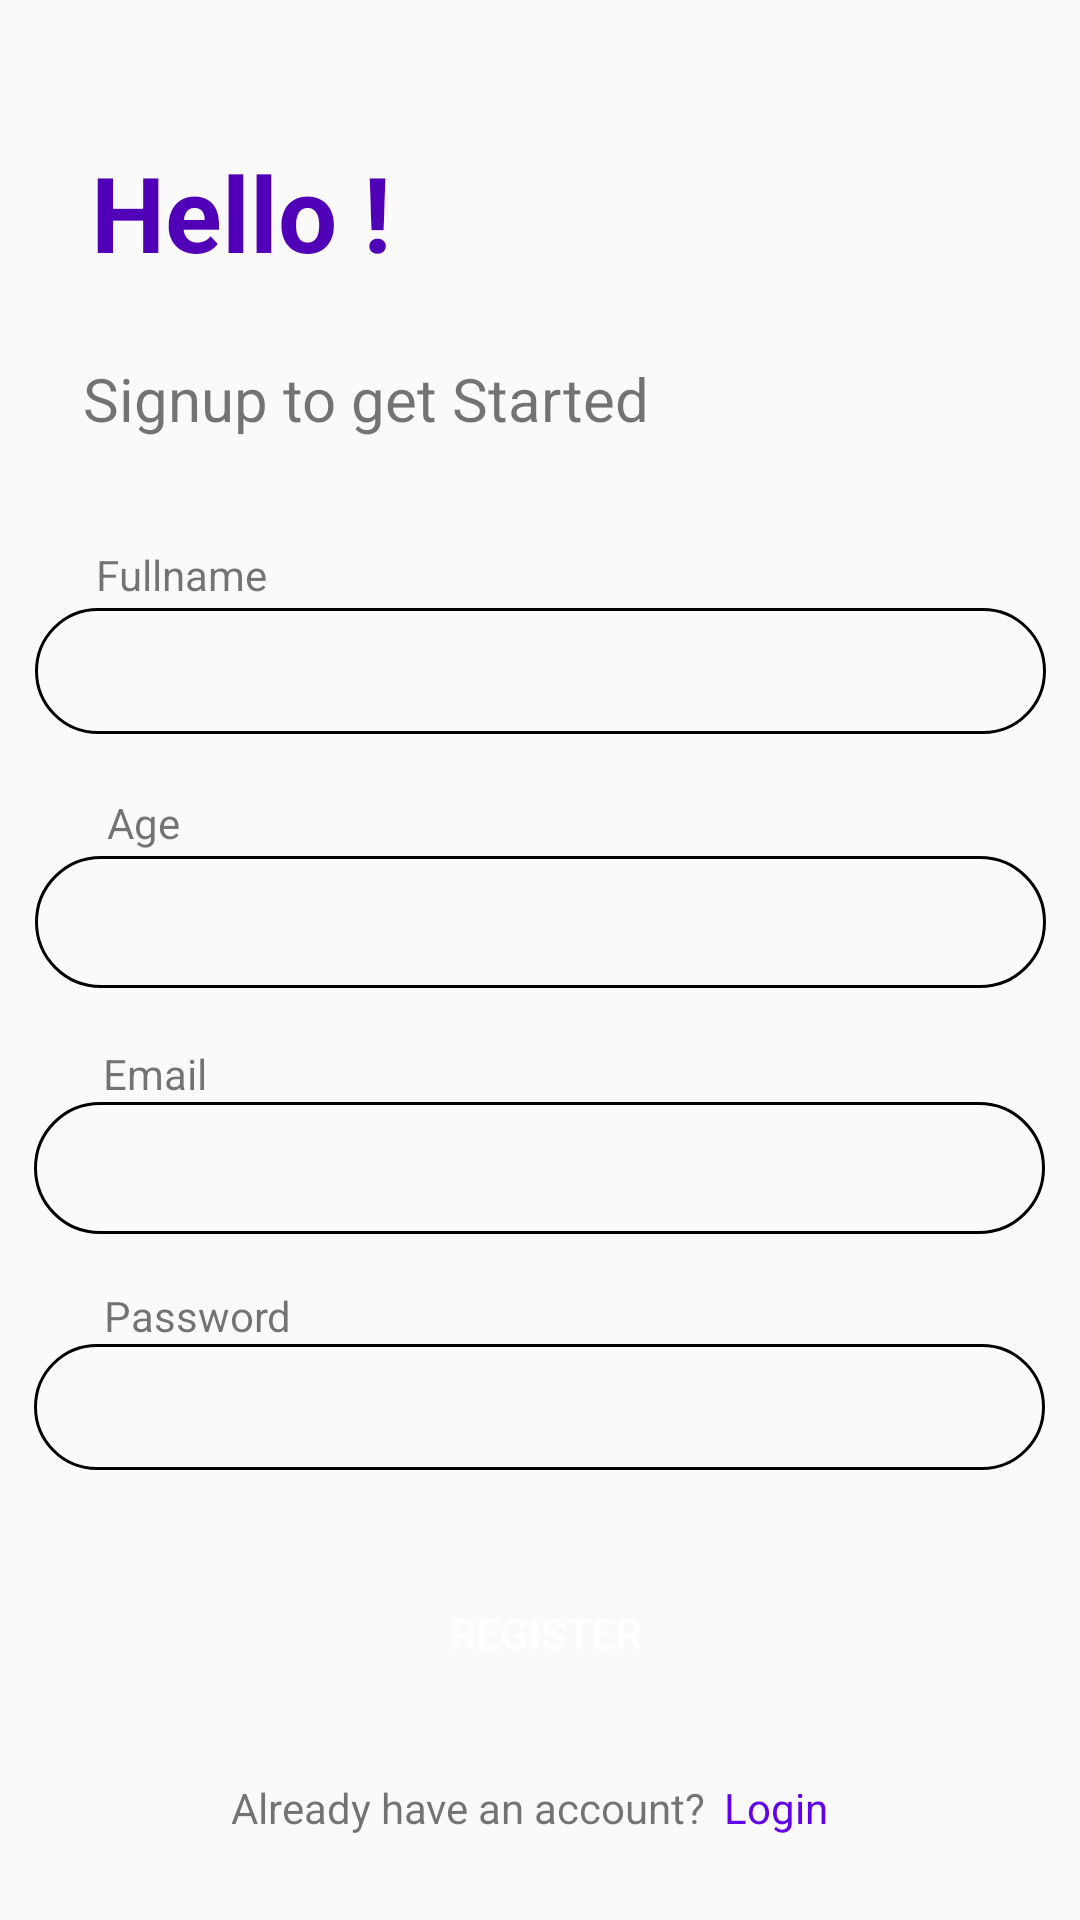

Android layout source for this screen:
<!-- AndroidManifest.xml: activity theme Theme.AppCompat.Light.NoActionBar -->
<!-- res/layout/activity_register.xml -->
<?xml version="1.0" encoding="utf-8"?>
<androidx.constraintlayout.widget.ConstraintLayout xmlns:android="http://schemas.android.com/apk/res/android"
    xmlns:app="http://schemas.android.com/apk/res-auto"
    xmlns:tools="http://schemas.android.com/tools"
    android:layout_width="match_parent"
    android:layout_height="match_parent"
    android:background="@drawable/backgroundhome"
    tools:context=".view.RegisterActivity">

    <TextView
        android:id="@+id/textView2"
        android:layout_width="122dp"
        android:layout_height="56dp"
        android:text="Hello !"
        android:textColor="#5000B7"
        android:textSize="35dp"

        android:textStyle="bold"
        app:layout_constraintBottom_toBottomOf="parent"
        app:layout_constraintEnd_toEndOf="parent"
        app:layout_constraintHorizontal_bias="0.128"
        app:layout_constraintStart_toStartOf="parent"
        app:layout_constraintTop_toTopOf="parent"
        app:layout_constraintVertical_bias="0.081" />

    <TextView
        android:id="@+id/textView3"
        android:layout_width="wrap_content"
        android:layout_height="wrap_content"
        android:layout_marginTop="16dp"
        android:text="Signup to get Started"
        android:textSize="20dp"
        app:layout_constraintBottom_toBottomOf="parent"
        app:layout_constraintEnd_toEndOf="parent"
        app:layout_constraintHorizontal_bias="0.162"
        app:layout_constraintStart_toStartOf="parent"
        app:layout_constraintTop_toBottomOf="@+id/textView2"
        app:layout_constraintVertical_bias="0.0" />


    <EditText
        android:id="@+id/edtFullNameRegis"
        android:layout_width="337dp"
        android:layout_height="42dp"
        android:ems="10"
        android:background="@drawable/edtlogin"
        android:inputType="textPersonName"
        app:layout_constraintBottom_toBottomOf="parent"
        app:layout_constraintEnd_toEndOf="parent"
        app:layout_constraintStart_toStartOf="parent"
        app:layout_constraintTop_toBottomOf="@+id/textView4"
        app:layout_constraintVertical_bias="0.004" />

    <TextView
        android:id="@+id/textView4"
        android:layout_width="wrap_content"
        android:layout_height="wrap_content"
        android:text="Fullname"
        app:layout_constraintBottom_toBottomOf="parent"
        app:layout_constraintEnd_toEndOf="parent"
        app:layout_constraintHorizontal_bias="0.106"
        app:layout_constraintStart_toStartOf="parent"
        app:layout_constraintTop_toTopOf="parent"
        app:layout_constraintVertical_bias="0.293" />

    <TextView
        android:id="@+id/textView6"
        android:layout_width="wrap_content"
        android:layout_height="wrap_content"
        android:text="Email"
        app:layout_constraintBottom_toBottomOf="parent"
        app:layout_constraintEnd_toEndOf="parent"
        app:layout_constraintHorizontal_bias="0.106"
        app:layout_constraintStart_toStartOf="parent"
        app:layout_constraintTop_toTopOf="parent"
        app:layout_constraintVertical_bias="0.561" />

    <EditText
        android:id="@+id/edtEmailRegis"
        android:layout_width="337dp"
        android:layout_height="44dp"
        android:ems="10"
        android:background="@drawable/edtlogin"
        app:layout_constraintBottom_toBottomOf="parent"
        app:layout_constraintEnd_toEndOf="parent"
        app:layout_constraintHorizontal_bias="0.486"
        app:layout_constraintStart_toStartOf="parent"
        app:layout_constraintTop_toBottomOf="@+id/textView6"
        app:layout_constraintVertical_bias="0.0" />

    <EditText
        android:id="@+id/edtAgeRegis"
        android:layout_width="337dp"
        android:layout_height="44dp"
        android:ems="10"
        android:background="@drawable/edtlogin"
        app:layout_constraintBottom_toBottomOf="parent"
        app:layout_constraintEnd_toEndOf="parent"
        app:layout_constraintStart_toStartOf="parent"
        app:layout_constraintTop_toBottomOf="@+id/textView5"
        app:layout_constraintVertical_bias="0.005" />

    <TextView
        android:id="@+id/textView5"
        android:layout_width="wrap_content"
        android:layout_height="wrap_content"
        android:text="Age"
        app:layout_constraintBottom_toBottomOf="parent"
        app:layout_constraintEnd_toEndOf="parent"
        app:layout_constraintHorizontal_bias="0.106"
        app:layout_constraintStart_toStartOf="parent"
        app:layout_constraintTop_toTopOf="parent"
        app:layout_constraintVertical_bias="0.426" />

    











    











    <EditText
        android:id="@+id/edtPassRegis"
        android:layout_width="337dp"
        android:layout_height="42dp"
        android:background="@drawable/edtlogin"
        android:ems="10"
        android:inputType="textPersonName"
        app:layout_constraintBottom_toBottomOf="parent"
        app:layout_constraintEnd_toEndOf="parent"
        app:layout_constraintHorizontal_bias="0.486"
        app:layout_constraintStart_toStartOf="parent"
        app:layout_constraintTop_toBottomOf="@+id/tv"
        app:layout_constraintVertical_bias="0.0" />

    <TextView
        android:id="@+id/tv"
        android:layout_width="wrap_content"
        android:layout_height="wrap_content"
        android:text="Password"
        app:layout_constraintBottom_toBottomOf="parent"
        app:layout_constraintEnd_toEndOf="parent"
        app:layout_constraintHorizontal_bias="0.117"
        app:layout_constraintStart_toStartOf="parent"
        app:layout_constraintTop_toTopOf="parent"
        app:layout_constraintVertical_bias="0.691" />

    <Button
        android:id="@+id/btnRegis"
        android:layout_width="300dp"
        android:layout_height="50dp"
        android:text="Register"
        android:background="@drawable/btn"
        android:textColor="@color/white"
        app:layout_constraintBottom_toBottomOf="parent"
        app:layout_constraintEnd_toEndOf="parent"
        app:layout_constraintHorizontal_bias="0.535"
        app:layout_constraintStart_toStartOf="parent"
        app:layout_constraintTop_toTopOf="parent"
        app:layout_constraintVertical_bias="0.88" />

    <TextView
        android:id="@+id/textView8"
        android:layout_width="wrap_content"
        android:layout_height="wrap_content"
        android:text="Already have an account?"
        app:layout_constraintBottom_toBottomOf="parent"
        app:layout_constraintEnd_toEndOf="parent"
        app:layout_constraintHorizontal_bias="0.381"
        app:layout_constraintStart_toStartOf="parent"
        app:layout_constraintTop_toTopOf="parent"
        app:layout_constraintVertical_bias="0.955" />

    <TextView
        android:id="@+id/tvLogin"
        android:layout_width="wrap_content"
        android:layout_height="wrap_content"
        android:text="Login"
        android:textColor="@color/purple_500"
        app:layout_constraintBottom_toBottomOf="parent"
        app:layout_constraintEnd_toEndOf="parent"
        app:layout_constraintHorizontal_bias="0.068"
        app:layout_constraintStart_toEndOf="@+id/textView8"
        app:layout_constraintTop_toTopOf="parent"
        app:layout_constraintVertical_bias="0.955" />

</androidx.constraintlayout.widget.ConstraintLayout>
<!-- resources referenced by this layout -->
<resources>
  <!-- drawable edtlogin (drawable) -->
  <?xml version="1.0" encoding="utf-8"?>
  <shape xmlns:android="http://schemas.android.com/apk/res/android">
      <stroke
          android:color="@color/black"
          android:width="1dp">
  
      </stroke>
      <corners android:topLeftRadius="30dp"
          android:topRightRadius="30dp"
          android:bottomLeftRadius="30dp"
          android:bottomRightRadius="30dp">
      </corners>
  </shape>
  <!-- not gathered from this repository: default colours our renderer supplied (Android Studio template values) -->
  <color name="purple_500">#FF6200EE</color>
  <color name="black">#FF000000</color>
  <color name="white">#FFFFFFFF</color>
</resources>
